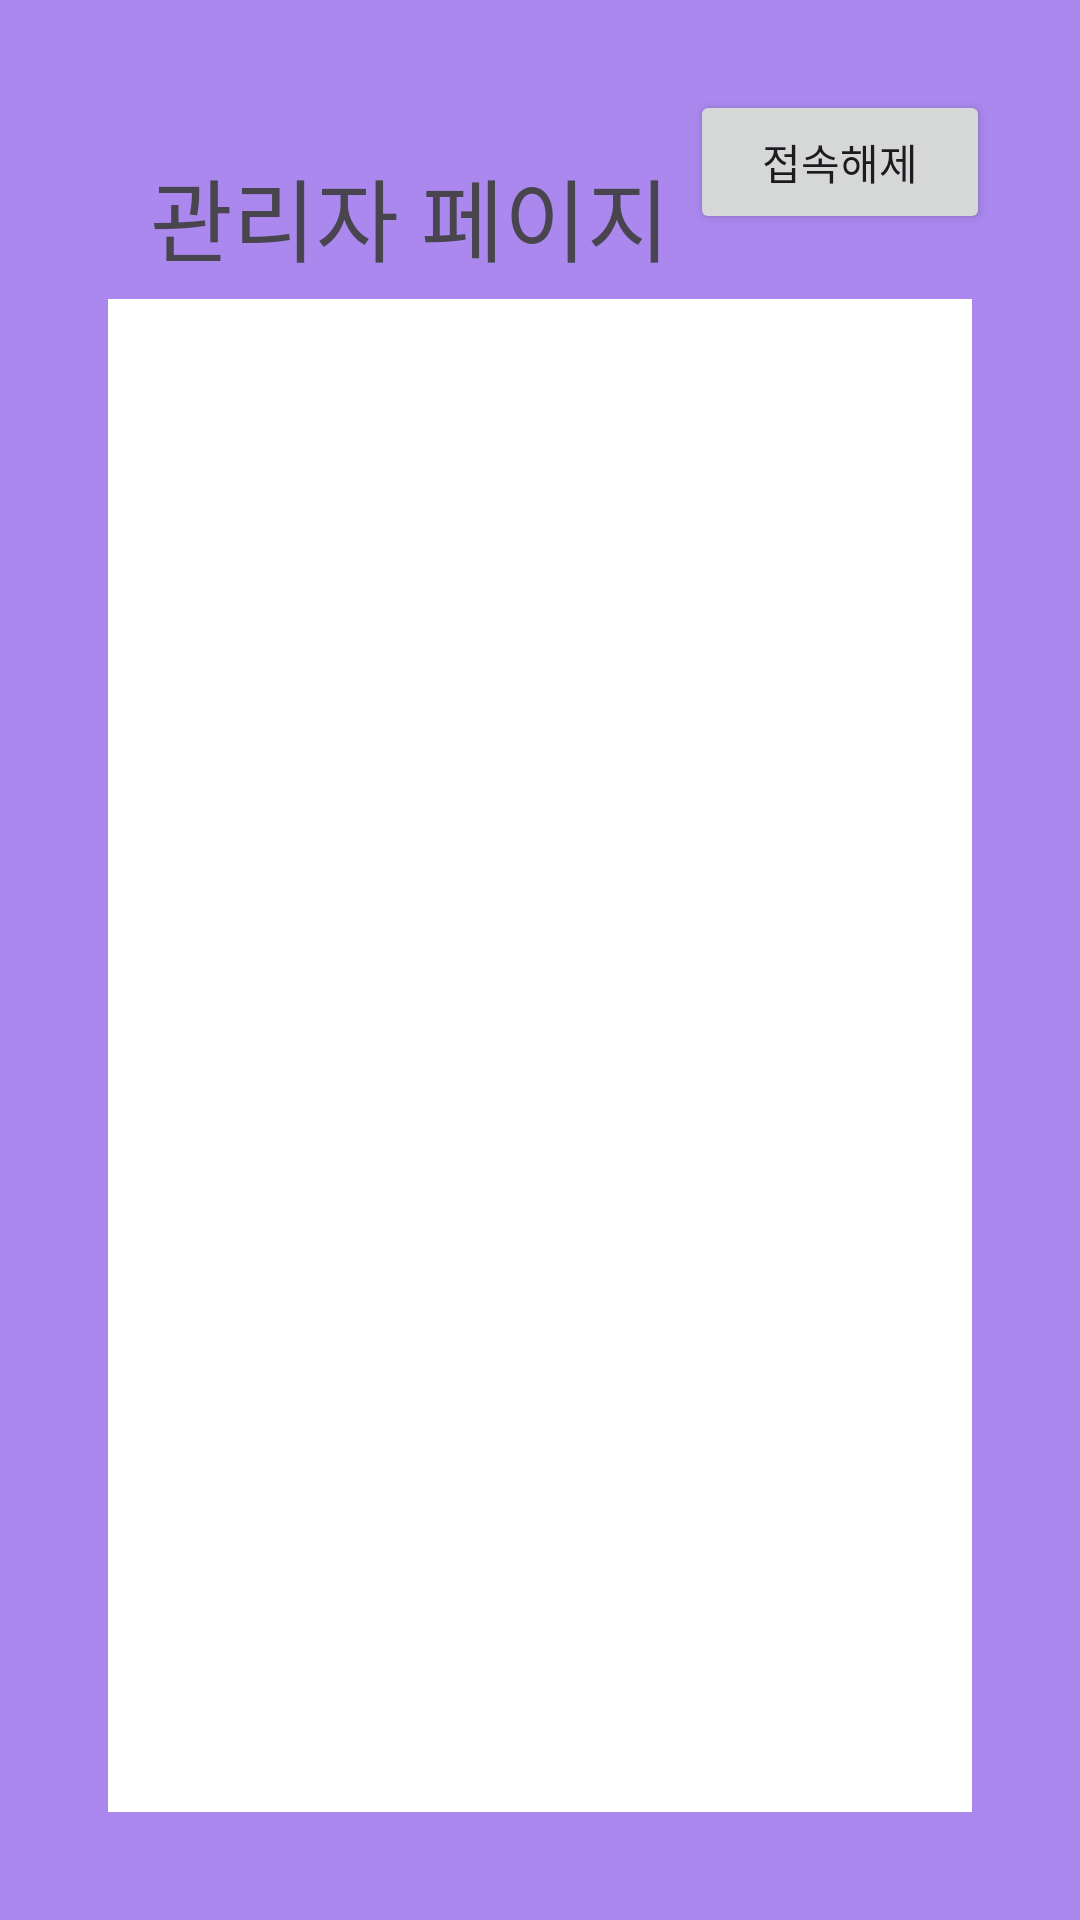

Reconstruct the res/layout file that produces this screen, plus the resources it refers to.
<!-- AndroidManifest.xml: application theme Theme.DeliBoard -->
<!-- res/layout/activity_manager.xml -->
<?xml version="1.0" encoding="utf-8"?>
<androidx.constraintlayout.widget.ConstraintLayout xmlns:android="http://schemas.android.com/apk/res/android"
    xmlns:app="http://schemas.android.com/apk/res-auto"
    xmlns:tools="http://schemas.android.com/tools"
    android:id="@+id/managerA"
    android:layout_width="match_parent"
    android:layout_height="match_parent"
    tools:context=".manager.Manager"
    android:background="#AA88EE"
    android:padding="30dp">

    <TextView
        android:id="@+id/hostTitle"
        android:layout_width="match_parent"
        android:layout_height="wrap_content"
        android:layout_margin="20dp"
        app:layout_constraintTop_toTopOf="parent"
        app:layout_constraintStart_toStartOf="parent"
        android:text="관리자 페이지"
        android:textSize="30sp"/>

    <androidx.recyclerview.widget.RecyclerView
        android:id="@+id/managerRV"
        android:layout_width="match_parent"
        android:layout_height="0dp"
        app:layoutManager="androidx.recyclerview.widget.LinearLayoutManager"
        app:layout_constraintStart_toStartOf="parent"
        app:layout_constraintTop_toBottomOf="@id/hostTitle"
        app:layout_constraintBottom_toBottomOf="parent"
        android:background="@color/white"
        android:layout_margin="6dp"
        tools:listitem="@layout/item_layout_order_history" />

    <Button
        android:id="@+id/managerQuitButton"
        app:layout_constraintTop_toTopOf="parent"
        app:layout_constraintEnd_toEndOf="parent"
        android:layout_width="100dp"
        android:layout_height="wrap_content"
        android:text="접속해제"/>

</androidx.constraintlayout.widget.ConstraintLayout>
<!-- res/layout/item_layout_order_history.xml (included above) -->
<?xml version="1.0" encoding="utf-8"?>
<androidx.constraintlayout.widget.ConstraintLayout xmlns:android="http://schemas.android.com/apk/res/android"
    android:layout_width="match_parent"
    android:layout_height="wrap_content"
    xmlns:app="http://schemas.android.com/apk/res-auto"
    android:background="@color/white"
    android:layout_margin="10dp"
    android:padding="10dp">

    <TextView
        android:id="@+id/historyName"
        android:layout_width="wrap_content"
        android:layout_height="wrap_content"
        app:layout_constraintTop_toTopOf="parent"
        app:layout_constraintStart_toStartOf="parent"
        android:textSize="20sp"
        />

    <TextView
        android:id="@+id/historyQuan"
        android:layout_width="wrap_content"
        android:layout_height="wrap_content"
        app:layout_constraintBottom_toBottomOf="parent"
        app:layout_constraintStart_toEndOf="@id/historyName"
        android:textSize="20sp"
        />
</androidx.constraintlayout.widget.ConstraintLayout>
<!-- resources referenced by this layout -->
<resources>
  <style name="Theme.DeliBoard" parent="Base.Theme.DeliBoard" />
  <style name="Base.Theme.DeliBoard" parent="Theme.Material3.DayNight.NoActionBar">
          
          
      </style>
  <!-- not gathered from this repository: default colours our renderer supplied (Android Studio template values) -->
  <color name="white">#FFFFFFFF</color>
</resources>
